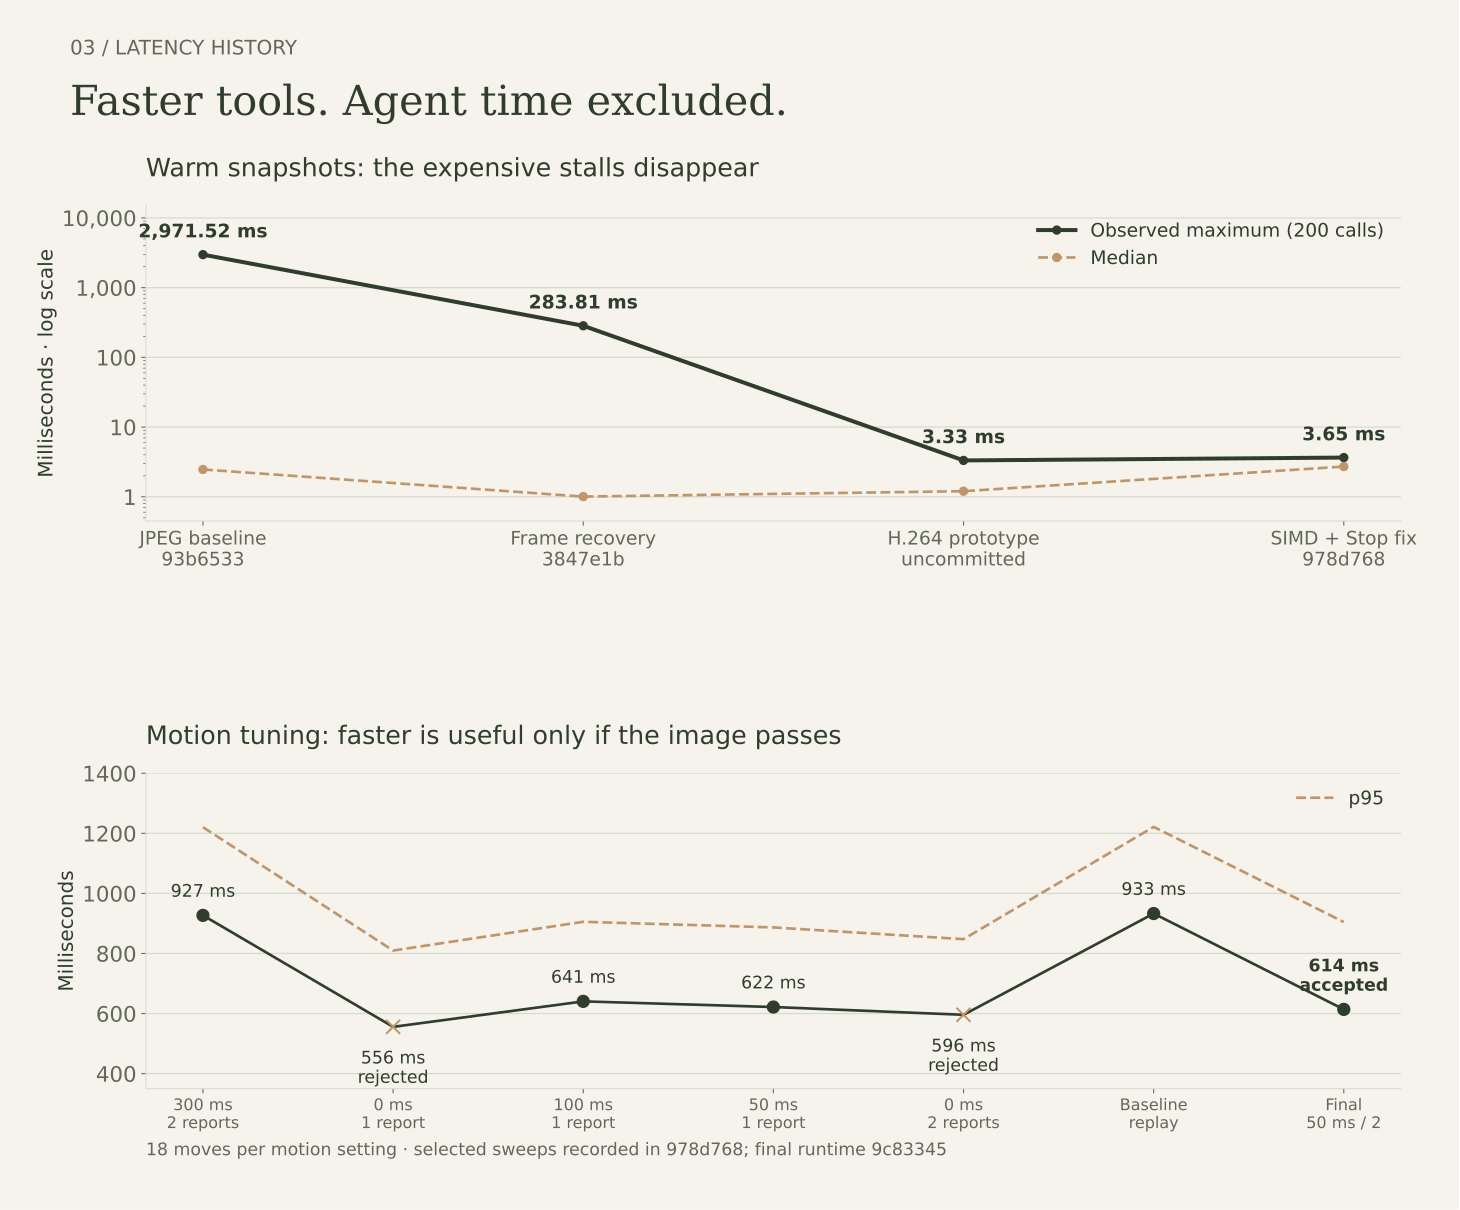

The data file committed next to this chart (first rows):
operation, revision, recorded_in, label, n, median_ms, p95_ms, max_ms, source
warm MCP snapshot, client wall, 93b6533, 58b9569, JPEG baseline?93b6533, 200, 2.468, 2.851, 2972, benchmarks/i-spy/stationary-baseline.jso…
warm MCP snapshot, client wall, 3847e1b, abef2b0, Frame recovery?3847e1b, 200, 1.007, 1.815, 283.8, benchmarks/i-spy/stationary-stream-recov…
warm MCP snapshot, client wall, 3847e1b + prototype, abef2b0, H.264 prototype?uncommitted, 200, 1.203, 2.984, 3.327, benchmarks/i-spy/stationary-h264-preview…
warm MCP snapshot, client wall, 978d768, 978d768, SIMD + Stop fix?978d768, 200, 2.715, 3.04, 3.654, benchmarks/i-spy/stationary-h264-simd.js…
native goto + observe, no late-reference…, 978d768 evidence, 978d768, 300 ms?2 reports, 18, 926.9, 1220, 1268, benchmarks/i-spy/framing-baseline.json
native goto + observe, no late-reference…, 978d768 evidence, 978d768, 0 ms?1 report, 18, 555.7, 809.8, 843.4, benchmarks/i-spy/framing-fast-zero.json
native goto + observe, no late-reference…, 978d768 evidence, 978d768, 100 ms?1 report, 18, 640.5, 905.5, 986.9, benchmarks/i-spy/framing-fast100.json
native goto + observe, no late-reference…, 978d768 evidence, 978d768, 50 ms?1 report, 18, 621.7, 886.8, 888.1, benchmarks/i-spy/framing-fast50.json
native goto + observe, no late-reference…, 978d768 evidence, 978d768, 0 ms?2 reports, 18, 595.8, 847.7, 884.5, benchmarks/i-spy/framing-two-zero.json
native goto + observe, no late-reference…, 9c83345, 678948e, Baseline?replay, 18, 933, 1222, 1239, benchmarks/i-spy/framing-final-matched-b…
native goto + observe, no late-reference…, 9c83345, 678948e, Final?50 ms / 2, 18, 613.8, 904.8, 911.1, benchmarks/i-spy/framing-final-matched-c…
